Run: headless pygame with SDL's dummy video driver; simulated clock (each Clock.tick advances the game by its frame time, no real sleeping); random seed 0; keys injected as events and as key.get_pressed() state; no mouse input.
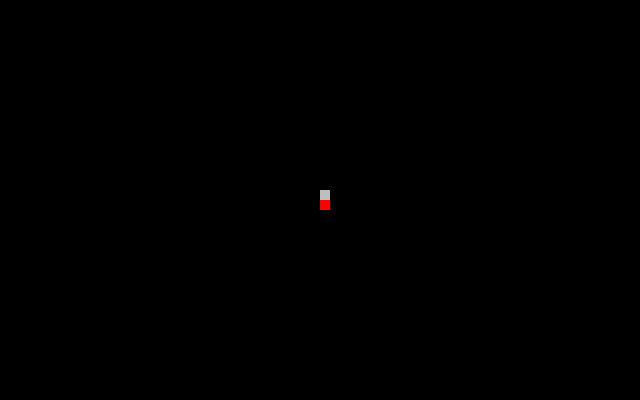
Frame 1 of 4 · flips 1–60 · no input
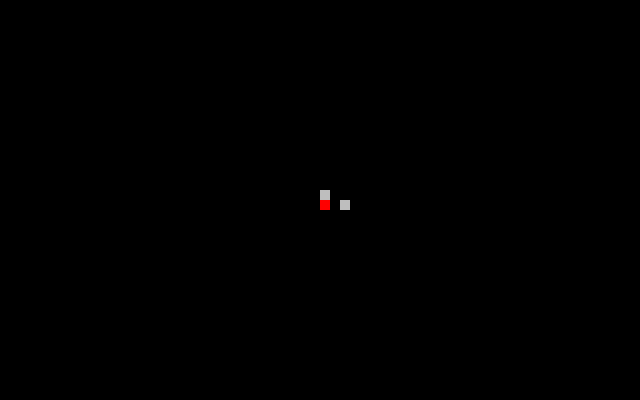
Frame 2 of 4 · flips 61–180 · tapped SPACE, RETURN · held RIGHT (→), D
Frame 3 of 4 · flips 181–300 · held DOWN (↓), S · screen unchanged from frame 2, image omitted
Frame 4 of 4 · flips 301–420 · held LEFT (←), A, UP (↑), W · screen unchanged from frame 3, image omitted

The pygame program that drew these frames:

import pygame

# plan = []
# for y in range(100):
#     plan.append([])
#     for x in range(100):
#         plan[-1].append()

SIZE = WIDTH, HEIGHT = (640, 400)
CELL = 10

def add(points):
    last = points[-1]
    print(last)
    if last.imag > 0 and last.real == 0:
        print(last)
        point = last.real + 1 + last.imag
    else:
    #     point = last.real + 1 + last.imag
        point = last * 1j
    points.append(point)

def render(points, screen):
    for p in points:
        rect = pygame.Rect(p.real * CELL + WIDTH // 2,
                           -p.imag * CELL + HEIGHT // 2, 0, 0)
        rect.width = rect.height = CELL
        if p == 0:
            color = pygame.Color('red')
        else:
            color = pygame.Color('grey')
        pygame.draw.rect(screen, color, rect)

screen = pygame.display.set_mode((640, 400))

def main():
    points = [0, 1j]
    render(points, screen)
    while True:
        for e in pygame.event.get():
            if e.type == pygame.QUIT:
                return
            elif e.type == pygame.KEYDOWN and e.key == pygame.K_SPACE:
                add(points)
                render(points, screen)
        pygame.display.flip()


main()
